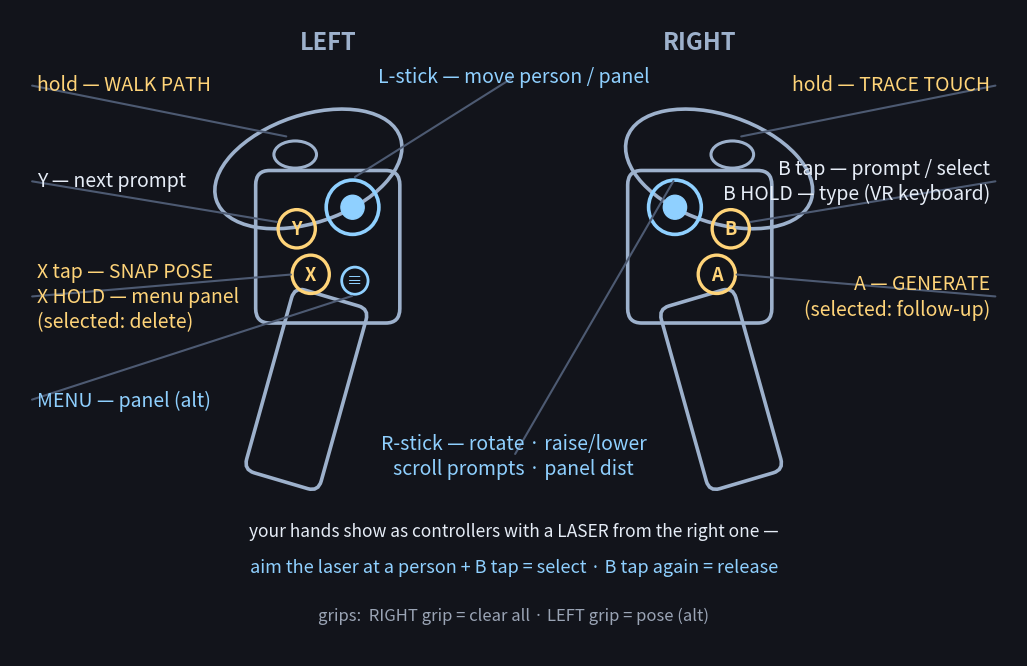

Source code (Python): (Note: this script raises an exception after producing the figure.)
# -*- coding: utf-8 -*-
"""Quest-style VR controller diagram with labeled bindings -> Unity Resources."""
import matplotlib
matplotlib.use("Agg")
import matplotlib.pyplot as plt
import matplotlib.transforms as mtr
from matplotlib.patches import Circle, Ellipse, FancyBboxPatch, FancyArrowPatch

BG = "#12141b"
LINE = "#9db1cc"
TXT = "#e6edf7"
ACC = "#8fd0ff"
WARM = "#ffd479"
LEAD = "#4d5a72"

fig, ax = plt.subplots(figsize=(13, 8.4))
fig.patch.set_facecolor(BG)
ax.set_facecolor(BG)


def controller(cx, mirror):
    """Quest-Touch-like: tilted tracking ring, face plate, angled grip.
    Stick sits top-INNER, face buttons below-outer, on the face plate."""
    s = -1 if mirror else 1
    ring = Ellipse((cx + 0.25 * s, 6.1), 2.5, 1.35, fill=False, ec=LINE, lw=2.6)
    ring.set_transform(mtr.Affine2D().rotate_deg_around(cx + 0.25 * s, 6.1, -18 * s) + ax.transData)
    ax.add_patch(ring)
    face = FancyBboxPatch((cx - 0.75, 4.35), 1.5, 1.55,
                          boxstyle="round,pad=0.18", fill=False, ec=LINE, lw=2.6)
    ax.add_patch(face)
    g = FancyBboxPatch((cx - 0.36, 2.25), 0.72, 2.1,
                       boxstyle="round,pad=0.14", fill=False, ec=LINE, lw=2.6)
    g.set_transform(mtr.Affine2D().rotate_deg_around(cx, 4.3, 16 * s) + ax.transData)
    ax.add_patch(g)
    sx, sy = cx - 0.32 * s, 5.62
    ax.add_patch(Circle((sx, sy), 0.34, fill=False, ec=ACC, lw=2.6))
    ax.add_patch(Circle((sx, sy), 0.15, color=ACC))
    ax.add_patch(Ellipse((cx + 0.42 * s, 6.28), 0.55, 0.34, fill=False, ec=LINE, lw=2.2))
    return sx, sy


def label(ex, ey, tx, ty, text, color=TXT, ha="left", fs=14):
    ax.add_patch(FancyArrowPatch((tx, ty), (ex, ey), arrowstyle="-", color=LEAD, lw=1.5))
    dx = 0.1 if ha == "left" else (-0.1 if ha == "right" else 0)
    ax.text(tx + dx, ty, text, color=color, fontsize=fs, ha=ha, va="center",
            linespacing=1.25)


# ---------------- LEFT (cx=4.1): stick top-right(inner), X/Y below-left(outer)
lsx, lsy = controller(4.1, True)
ax.text(4.1, 7.6, "LEFT", color=LINE, fontsize=17, ha="center", fontweight="bold")
yx, yy = 3.7, 5.35
xx, xy = 3.88, 4.78
ax.add_patch(Circle((yx, yy), 0.24, fill=False, ec=WARM, lw=2.4))
ax.text(yx, yy, "Y", color=WARM, fontsize=13, ha="center", va="center", fontweight="bold")
ax.add_patch(Circle((xx, xy), 0.24, fill=False, ec=WARM, lw=2.4))
ax.text(xx, xy, "X", color=WARM, fontsize=13, ha="center", va="center", fontweight="bold")
ax.add_patch(Circle((4.45, 4.7), 0.17, fill=False, ec=ACC, lw=2.0))
ax.text(4.45, 4.7, "≡", color=ACC, fontsize=11, ha="center", va="center")

label(3.6, 6.5, 0.25, 7.15, "hold — WALK PATH", WARM)
label(xx - 0.22, xy, 0.25, 4.5, "X tap — SNAP POSE\nX HOLD — menu panel\n(selected: delete)", WARM)
label(yx - 0.22, yy + 0.08, 0.25, 5.95, "Y — next prompt", TXT)
label(4.45, 4.52, 0.25, 3.2, "MENU — panel (alt)", ACC)
label(lsx, lsy + 0.36, 6.5, 7.25, "L-stick — move person / panel", ACC, "center")

# ---------------- RIGHT (cx=8.9): stick top-left(inner), A/B below-right(outer)
rsx, rsy = controller(8.9, False)
ax.text(8.9, 7.6, "RIGHT", color=LINE, fontsize=17, ha="center", fontweight="bold")
bx, by = 9.3, 5.35
axx, ay = 9.12, 4.78
ax.add_patch(Circle((bx, by), 0.24, fill=False, ec=WARM, lw=2.4))
ax.text(bx, by, "B", color=WARM, fontsize=13, ha="center", va="center", fontweight="bold")
ax.add_patch(Circle((axx, ay), 0.24, fill=False, ec=WARM, lw=2.4))
ax.text(axx, ay, "A", color=WARM, fontsize=13, ha="center", va="center", fontweight="bold")

label(9.4, 6.5, 12.75, 7.15, "hold — TRACE TOUCH", WARM, "right")
label(axx + 0.22, ay, 12.75, 4.5, "A — GENERATE\n(selected: follow-up)", WARM, "right")
label(bx + 0.22, by + 0.08, 12.75, 5.95, "B tap — prompt / select\nB HOLD — type (VR keyboard)", TXT, "right")
label(rsx, rsy + 0.36, 6.5, 2.5, "R-stick — rotate · raise/lower\nscroll prompts · panel dist", ACC, "center")

ax.text(6.5, 1.5, "your hands show as controllers with a LASER from the right one —",
        color=TXT, fontsize=12.5, ha="center")
ax.text(6.5, 1.05, "aim the laser at a person + B tap = select · B tap again = release",
        color=ACC, fontsize=13, ha="center")
ax.text(6.5, 0.45, "grips:  RIGHT grip = clear all · LEFT grip = pose (alt)",
        color="#9aa4b5", fontsize=12, ha="center")

ax.set_xlim(0, 13)
ax.set_ylim(0, 8.1)
ax.axis("off")
fig.savefig("/mnt/c/Users/anast/KimodoUnity/Assets/KimodoVR/Resources/controller_guide.png",
            dpi=115, bbox_inches="tight", facecolor=BG)
print("saved")
